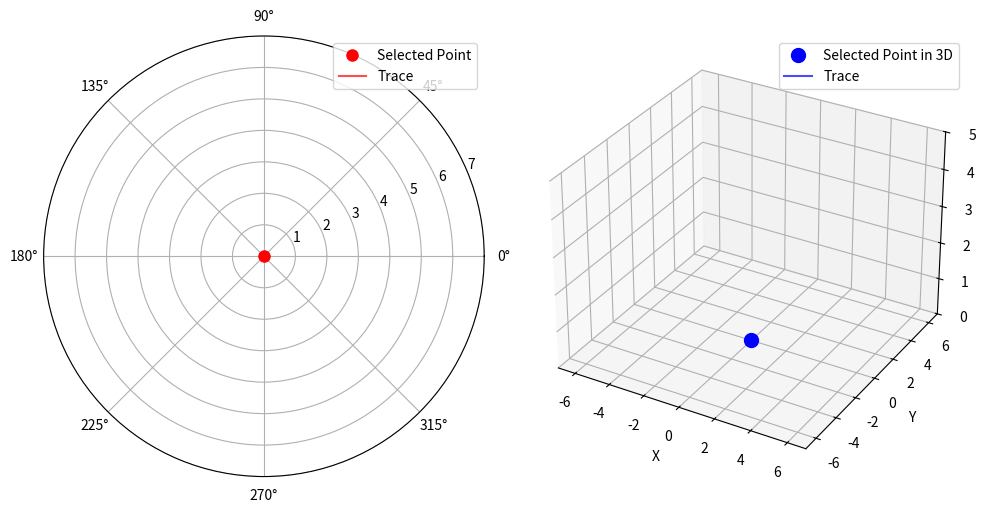

Recreate this plot in Python.
import numpy as np
import matplotlib.pyplot as plt
from mpl_toolkits.mplot3d import Axes3D
from matplotlib.animation import FuncAnimation

# Given point (r, delta in radians, z)
r = 5
delta = np.pi / 4  # 45 degrees
z = 3

# Conversion to cylindrical coordinates
x = r * np.cos(delta)
y = r * np.sin(delta)

# Create figure and axes
fig = plt.figure(figsize=(10, 5))
ax1 = fig.add_subplot(121, polar=True)  # Polar plot
ax2 = fig.add_subplot(122, projection='3d')  # 3D plot

# Polar plot initial setup
polar_point, = ax1.plot([], [], 'ro', markersize=8, label="Selected Point")
polar_trace, = ax1.plot([], [], 'r-', alpha=0.7, label="Trace")  # Trace line
ax1.set_rlim(0, r + 2)
ax1.legend()

# 3D plot initial setup
point_3d, = ax2.plot([], [], [], 'bo', markersize=10, label="Selected Point in 3D")
trace_3d, = ax2.plot([], [], [], 'b-', alpha=0.7, label="Trace")  # Trace line
ax2.set_xlim(-r - 2, r + 2)
ax2.set_ylim(-r - 2, r + 2)
ax2.set_zlim(0, z + 2)
ax2.set_xlabel("X")
ax2.set_ylabel("Y")
ax2.set_zlabel("Z")
ax2.legend()

# Lists to store trace data
polar_r_values = []
polar_delta_values = []
x_values = []
y_values = []
z_values = []

# Animation function
def update(frame):
    t = frame / 100.0  # t goes from 0 to 1

    # Current coordinates
    current_r = t * r
    current_delta = t * delta
    current_x = t * x
    current_y = t * y
    current_z = t * z

    # Update trace data
    polar_r_values.append(current_r)
    polar_delta_values.append(current_delta)
    x_values.append(current_x)
    y_values.append(current_y)
    z_values.append(current_z)

    # Polar animation updates
    polar_point.set_data([current_delta], [current_r])
    polar_trace.set_data(polar_delta_values, polar_r_values)

    # 3D animation updates
    point_3d.set_data([current_x], [current_y])
    point_3d.set_3d_properties([current_z])
    trace_3d.set_data(x_values, y_values)
    trace_3d.set_3d_properties(z_values)

    return polar_point, polar_trace, point_3d, trace_3d

# Animation setup
anim = FuncAnimation(fig, update, frames=101, interval=50, blit=True)

plt.tight_layout()
plt.show()